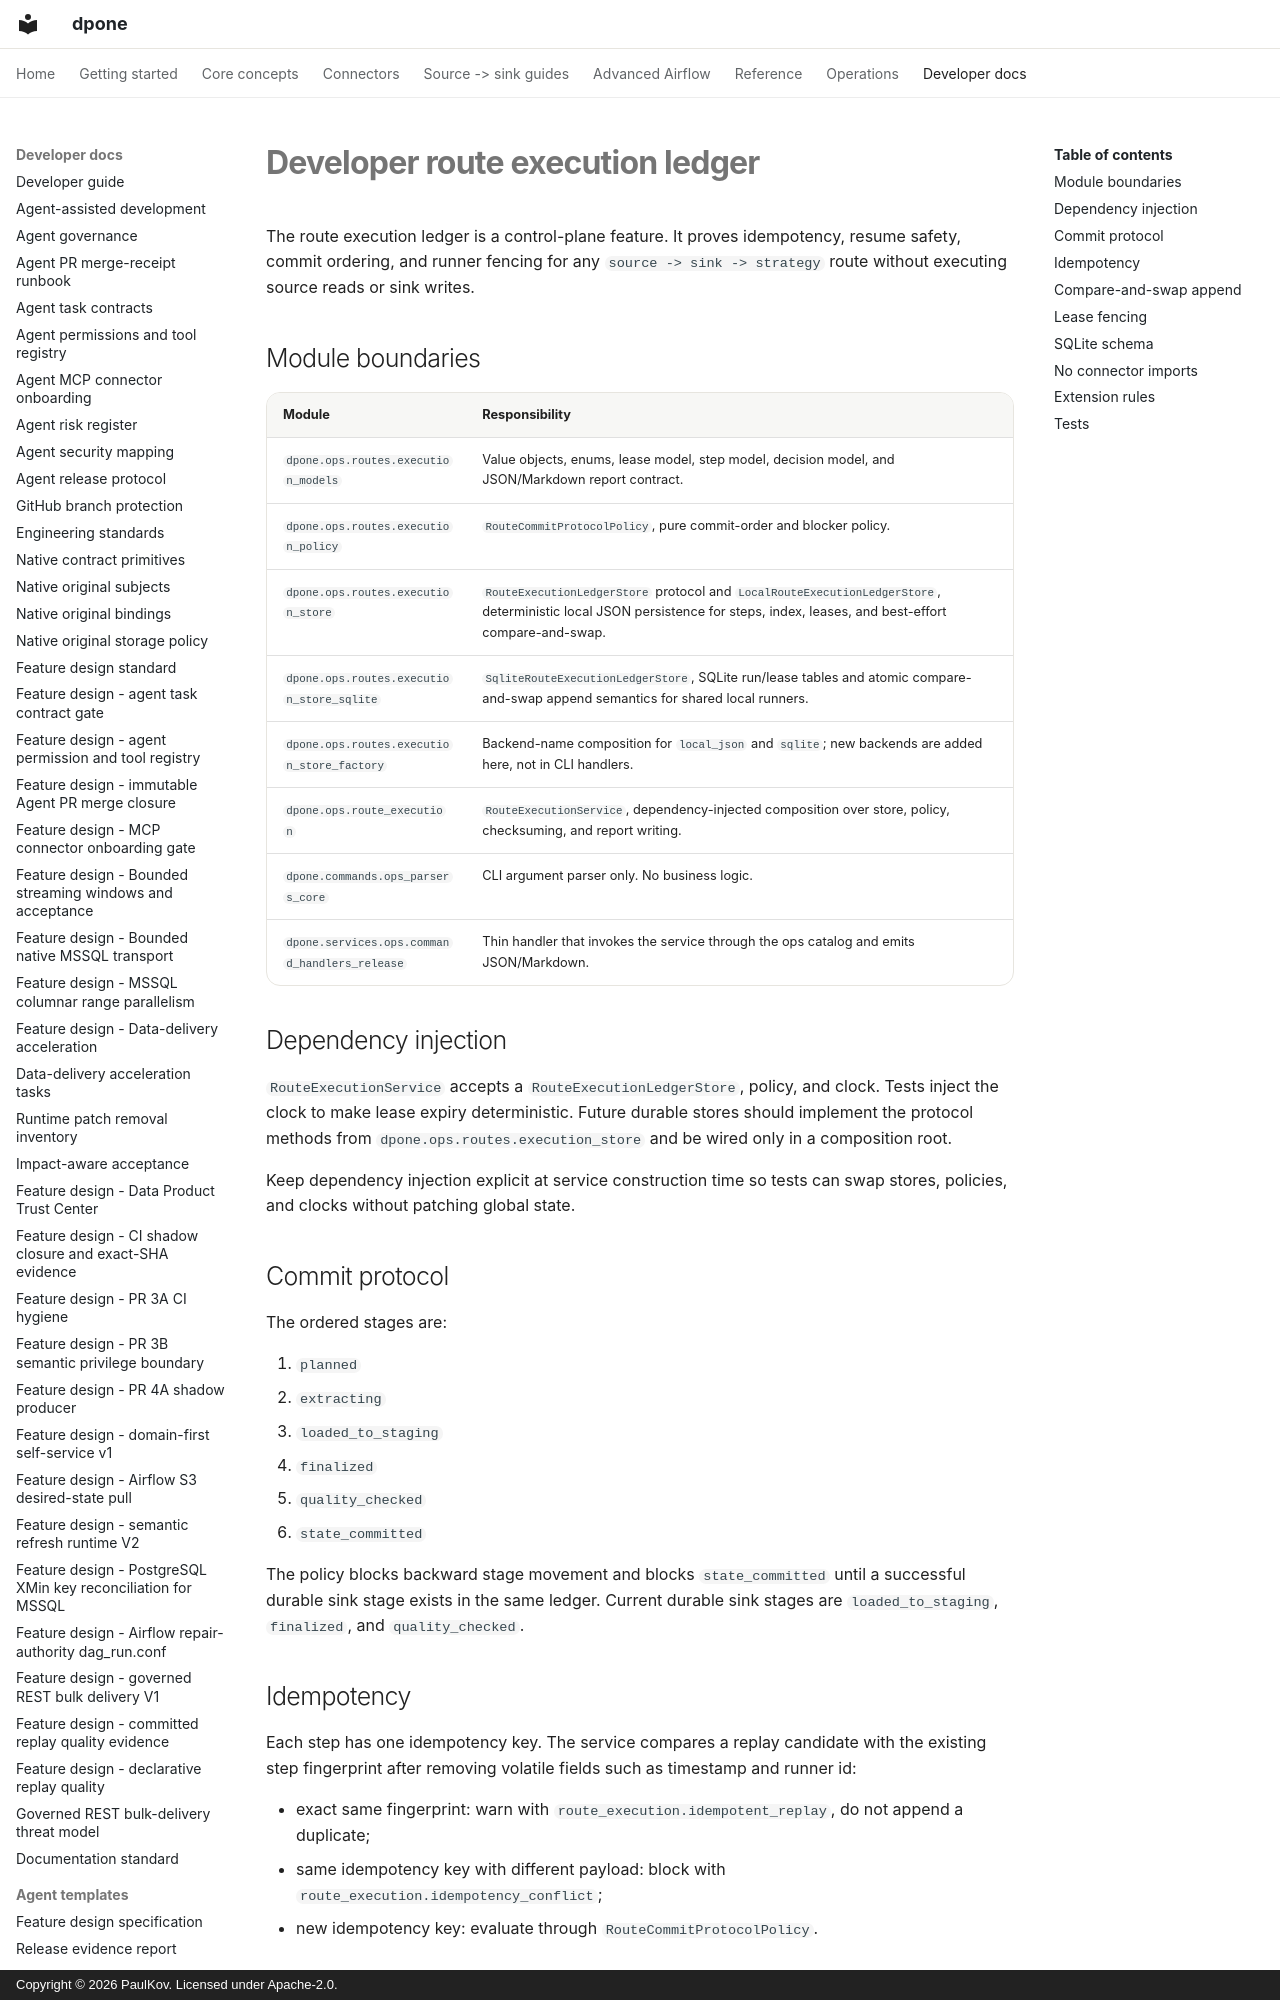

repository: PaulKov/dpone · page: developer-route-execution-ledger/index.html · generator: mkdocs · copyright: Copyright © 2026 PaulKov. Licensed under Apache-2.0.

# Developer route execution ledger

The route execution ledger is a control-plane feature. It proves idempotency,
resume safety, commit ordering, and runner fencing for any
`source -> sink -> strategy` route without executing source reads or sink writes.

## Module boundaries

| Module | Responsibility |
| --- | --- |
| `dpone.ops.routes.execution_models` | Value objects, enums, lease model, step model, decision model, and JSON/Markdown report contract. |
| `dpone.ops.routes.execution_policy` | `RouteCommitProtocolPolicy`, pure commit-order and blocker policy. |
| `dpone.ops.routes.execution_store` | `RouteExecutionLedgerStore` protocol and `LocalRouteExecutionLedgerStore`, deterministic local JSON persistence for steps, index, leases, and best-effort compare-and-swap. |
| `dpone.ops.routes.execution_store_sqlite` | `SqliteRouteExecutionLedgerStore`, SQLite run/lease tables and atomic compare-and-swap append semantics for shared local runners. |
| `dpone.ops.routes.execution_store_factory` | Backend-name composition for `local_json` and `sqlite`; new backends are added here, not in CLI handlers. |
| `dpone.ops.route_execution` | `RouteExecutionService`, dependency-injected composition over store, policy, checksuming, and report writing. |
| `dpone.commands.ops_parsers_core` | CLI argument parser only. No business logic. |
| `dpone.services.ops.command_handlers_release` | Thin handler that invokes the service through the ops catalog and emits JSON/Markdown. |

## Dependency injection

`RouteExecutionService` accepts a `RouteExecutionLedgerStore`, policy, and
clock. Tests inject the clock to make lease expiry deterministic. Future
durable stores should implement the protocol methods from
`dpone.ops.routes.execution_store` and be wired only in a composition root.

Keep dependency injection explicit at service construction time so tests can
swap stores, policies, and clocks without patching global state.
